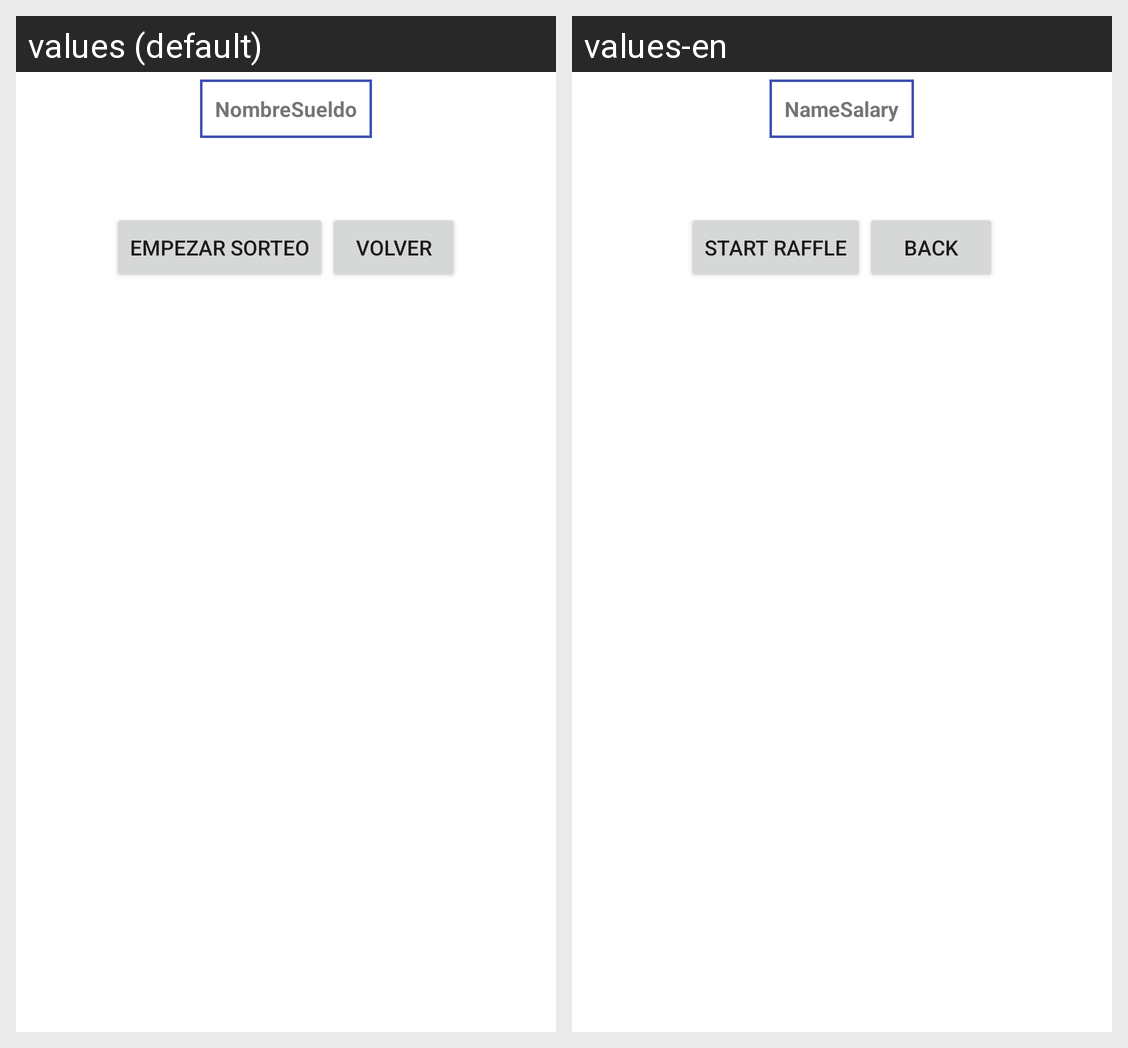

The same Android screen rendered under two of its app's locales, left to right. List the strings drawn on it with the default value and each locale's translation.
Android screen res/layout/sorteo_window.xml rendered under 2 locales, left to right: values (default), values-en. Device: Nexus 5 (rendered at 1080×1920; each locale shown at half size, 540×960, under a caption strip naming it); theme Theme.TRABAJO1EVA.
Strings drawn on this screen, with the default value and each locale's value (text and hints the layout hard-codes, and strings that could not be matched under every locale, appear in the picture but are not listed):

nombre_txt
  values: Nombre
  values-en: Name

sueldo_txt
  values: Sueldo
  values-en: Salary

empezar_sorteo_txt
  values: Empezar sorteo
  values-en: Start raffle

volver_txt
  values: Volver
  values-en: Back
